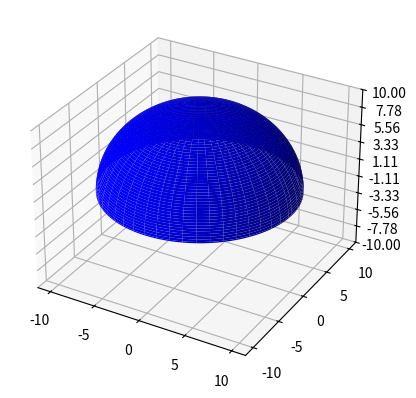

Recreate this plot in Python.
from mpl_toolkits.mplot3d import Axes3D
import matplotlib.pyplot as plt
from matplotlib import cm
from matplotlib.ticker import LinearLocator, FormatStrFormatter
import numpy as np

from matplotlib import pyplot as plt

fig = plt.figure()
ax = fig.add_subplot(111, projection='3d')

# datan
u = np.linspace(0, 2 * np.pi, 100)
v = np.linspace(0, np.pi/2, 100)
x = 10 * np.outer(np.cos(u), np.sin(v))
y = 10 * np.outer(np.sin(u), np.sin(v))
z = 10 * np.outer(np.ones(np.size(u)), np.cos(v))

# Plotta ytan
ax.set_zlim(-10, 10)
ax.zaxis.set_major_locator(LinearLocator(10))
ax.zaxis.set_major_formatter(FormatStrFormatter('%.02f'))
ax.plot_surface(x, y, z, color='b')

plt.show()
